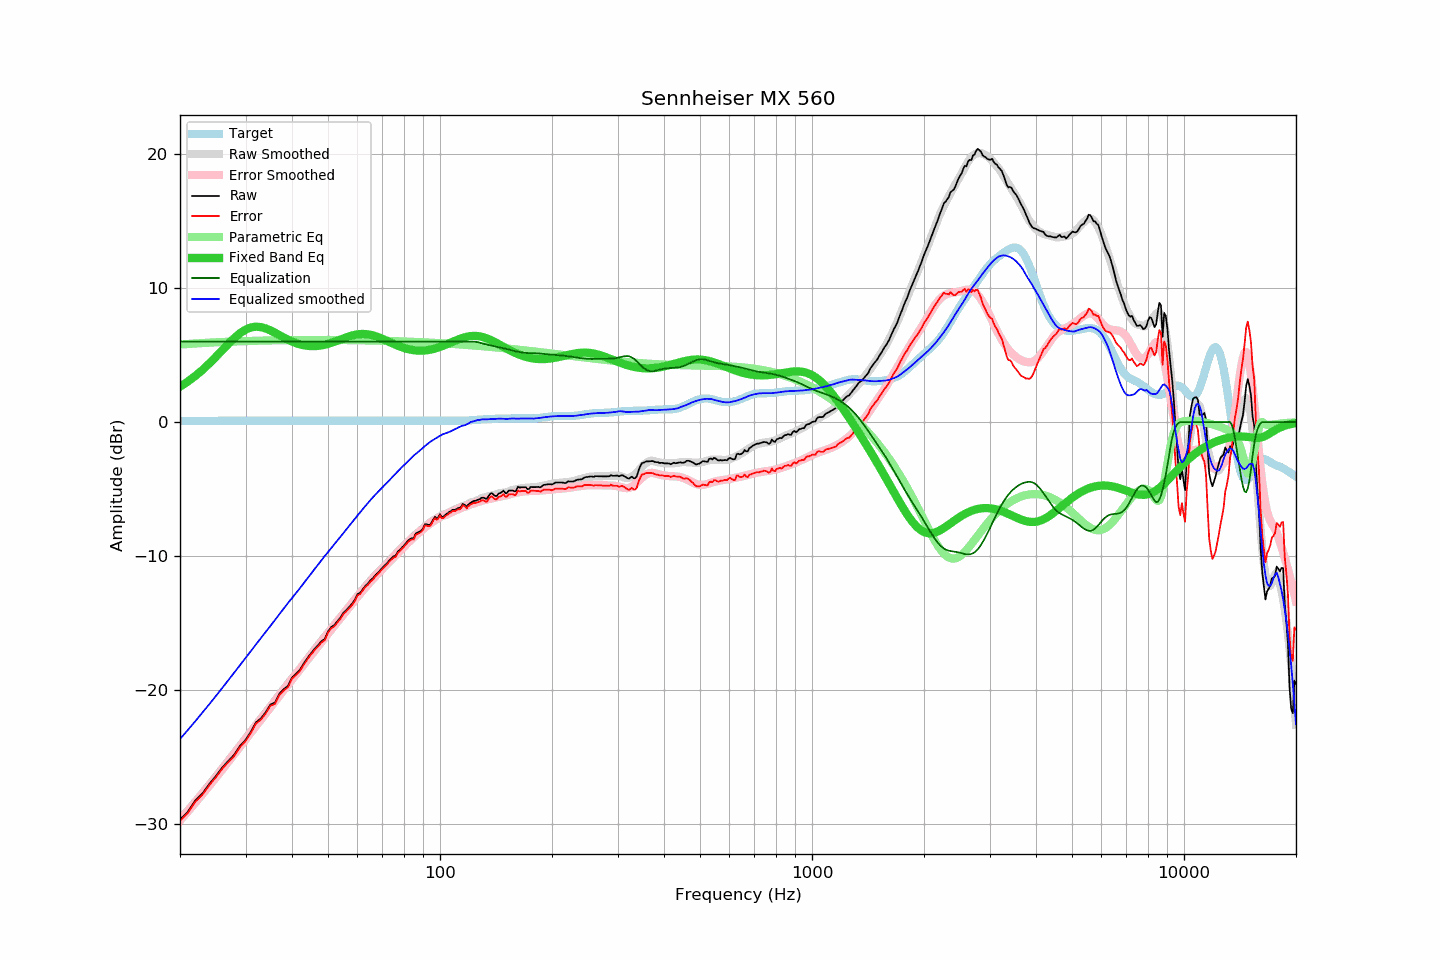

Source data for this figure (header and first rows):
frequency, raw, error, smoothed, error_smoothed, equalization, parametric_eq, equalized_raw, equalized_smoothed, target
20, -29.64, -29.74, -29.64, -29.72, 6.00, 2.64, -23.64, -23.64, 0.09
21, -29.05, -29.15, -28.96, -29.04, 6.00, 3.02, -23.05, -22.96, 0.09
22, -28.21, -28.31, -28.30, -28.38, 6.00, 3.44, -22.21, -22.30, 0.09
23, -27.68, -27.78, -27.65, -27.74, 6.00, 3.90, -21.68, -21.65, 0.09
24, -26.97, -27.07, -27.03, -27.11, 6.00, 4.38, -20.97, -21.03, 0.09
25, -26.38, -26.48, -26.41, -26.50, 6.00, 4.87, -20.38, -20.41, 0.09
26, -25.74, -25.84, -25.82, -25.90, 6.00, 5.37, -19.74, -19.82, 0.09
27, -25.26, -25.36, -25.24, -25.32, 6.00, 5.84, -19.26, -19.24, 0.09
28, -24.79, -24.89, -24.67, -24.76, 6.00, 6.27, -18.79, -18.67, 0.09
29, -24.14, -24.24, -24.13, -24.21, 6.00, 6.63, -18.14, -18.13, 0.09
30, -23.70, -23.80, -23.59, -23.68, 6.00, 6.89, -17.70, -17.59, 0.09
31, -23.10, -23.20, -23.08, -23.16, 6.00, 7.05, -17.10, -17.08, 0.09
32, -22.39, -22.49, -22.59, -22.67, 6.00, 7.11, -16.39, -16.59, 0.09
33, -22.10, -22.20, -22.11, -22.19, 6.00, 7.08, -16.10, -16.11, 0.09
34, -21.63, -21.73, -21.65, -21.73, 6.00, 6.98, -15.63, -15.65, 0.09
35, -21.06, -21.16, -21.20, -21.27, 6.00, 6.83, -15.06, -15.20, 0.09
36, -20.92, -21.02, -20.76, -20.83, 6.00, 6.66, -14.92, -14.76, 0.09
37, -20.25, -20.35, -20.33, -20.41, 6.00, 6.48, -14.25, -14.33, 0.09
38, -19.92, -20.02, -19.91, -20.00, 6.00, 6.31, -13.92, -13.91, 0.09
39, -19.68, -19.78, -19.51, -19.60, 6.00, 6.15, -13.68, -13.51, 0.09
40, -19.05, -19.15, -19.12, -19.21, 6.00, 6.01, -13.05, -13.12, 0.09
41, -18.77, -18.87, -18.76, -18.83, 6.00, 5.89, -12.77, -12.76, 0.09
42, -18.48, -18.58, -18.39, -18.46, 6.00, 5.80, -12.48, -12.39, 0.09
43, -18.01, -18.11, -18.02, -18.10, 6.00, 5.73, -12.01, -12.02, 0.09
44, -17.60, -17.70, -17.66, -17.74, 6.00, 5.68, -11.60, -11.66, 0.09
45, -17.24, -17.34, -17.31, -17.39, 6.00, 5.66, -11.24, -11.31, 0.09
46, -16.91, -17.01, -16.96, -17.05, 6.00, 5.66, -10.91, -10.96, 0.09
47, -16.64, -16.74, -16.64, -16.73, 6.00, 5.68, -10.64, -10.64, 0.09
48, -16.34, -16.44, -16.30, -16.40, 6.00, 5.72, -10.34, -10.30, 0.09
49, -16.17, -16.27, -15.99, -16.09, 6.00, 5.77, -10.17, -9.99, 0.09
50, -15.61, -15.71, -15.70, -15.78, 6.00, 5.83, -9.61, -9.70, 0.09
51, -15.28, -15.38, -15.40, -15.48, 6.00, 5.91, -9.28, -9.40, 0.09
52, -15.14, -15.24, -15.11, -15.19, 6.00, 5.99, -9.14, -9.11, 0.09
53, -14.84, -14.94, -14.83, -14.91, 6.00, 6.07, -8.84, -8.83, 0.09
54, -14.57, -14.67, -14.55, -14.63, 6.00, 6.16, -8.57, -8.55, 0.09
55, -14.22, -14.32, -14.27, -14.35, 6.00, 6.24, -8.22, -8.27, 0.09
56, -14.02, -14.12, -14.00, -14.08, 6.00, 6.32, -8.02, -8.00, 0.09
57, -13.78, -13.88, -13.72, -13.81, 6.00, 6.39, -7.78, -7.72, 0.09
58, -13.55, -13.65, -13.46, -13.55, 6.00, 6.45, -7.55, -7.46, 0.09
59, -13.26, -13.36, -13.21, -13.29, 6.00, 6.50, -7.26, -7.21, 0.09
60, -12.83, -12.93, -12.97, -13.04, 6.00, 6.54, -6.83, -6.97, 0.09
61, -12.73, -12.83, -12.73, -12.81, 6.00, 6.56, -6.73, -6.73, 0.09
62, -12.46, -12.56, -12.48, -12.57, 6.00, 6.57, -6.46, -6.48, 0.09
63, -12.21, -12.31, -12.26, -12.35, 6.00, 6.56, -6.21, -6.26, 0.09
64, -12.04, -12.14, -12.04, -12.13, 6.00, 6.54, -6.04, -6.04, 0.09
65, -11.80, -11.90, -11.83, -11.91, 6.00, 6.51, -5.80, -5.83, 0.09
66, -11.64, -11.74, -11.61, -11.71, 6.00, 6.46, -5.64, -5.61, 0.09
67, -11.42, -11.52, -11.42, -11.51, 6.00, 6.41, -5.42, -5.42, 0.09
68, -11.25, -11.35, -11.23, -11.32, 6.00, 6.35, -5.25, -5.23, 0.09
69, -11.06, -11.16, -11.05, -11.14, 6.00, 6.28, -5.06, -5.05, 0.09
70, -10.88, -10.98, -10.88, -10.96, 6.00, 6.21, -4.88, -4.88, 0.09
71, -10.68, -10.78, -10.70, -10.78, 6.00, 6.13, -4.68, -4.70, 0.09
72, -10.54, -10.64, -10.53, -10.61, 6.00, 6.05, -4.54, -4.53, 0.09
73, -10.32, -10.42, -10.36, -10.44, 6.00, 5.98, -4.32, -4.36, 0.09
74, -10.16, -10.26, -10.18, -10.26, 6.00, 5.90, -4.16, -4.18, 0.09
75, -10.01, -10.11, -10.00, -10.09, 6.00, 5.83, -4.01, -4.00, 0.09
76, -9.96, -10.06, -9.84, -9.93, 6.00, 5.76, -3.96, -3.84, 0.09
77, -9.66, -9.76, -9.68, -9.76, 6.00, 5.70, -3.66, -3.68, 0.09
78, -9.53, -9.63, -9.52, -9.60, 6.00, 5.64, -3.53, -3.52, 0.09
79, -9.35, -9.45, -9.36, -9.45, 6.00, 5.58, -3.35, -3.36, 0.09
... 553 more rows
